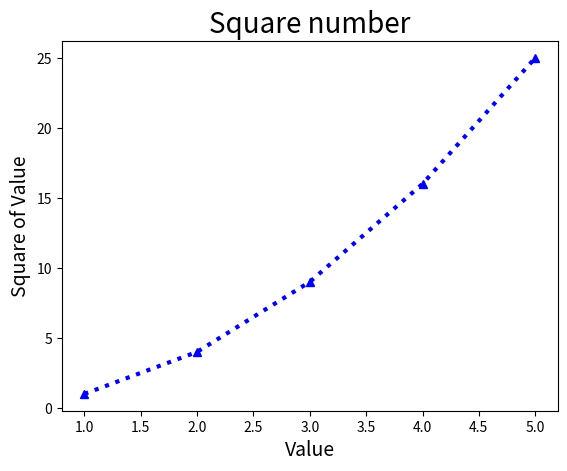

Generate this figure with matplotlib:
# basic_plot_add_details.py
# 设置线宽和各类标签、标题
import matplotlib.pyplot as plt  # 引入matplotlib的pyplot模块

values = [1, 2, 3, 4, 5]
squares = [1, 4, 9, 16, 25]
plt.plot(values, squares, color="blue", linestyle="dotted", marker="^", linewidth=3)  # 设置线宽
plt.title("Square number", fontsize=20)  # 设置标题，字体大小设置为20
plt.xlabel("Value", fontsize=14)  # 设置图标题x轴标签，字体大小设置为14
plt.ylabel("Square of Value", fontsize=14)  # 设置y轴标签，字体大小设置为14
plt.tick_params(axis="both")  # 设置各轴刻度为等距
plt.show()  # 展示
